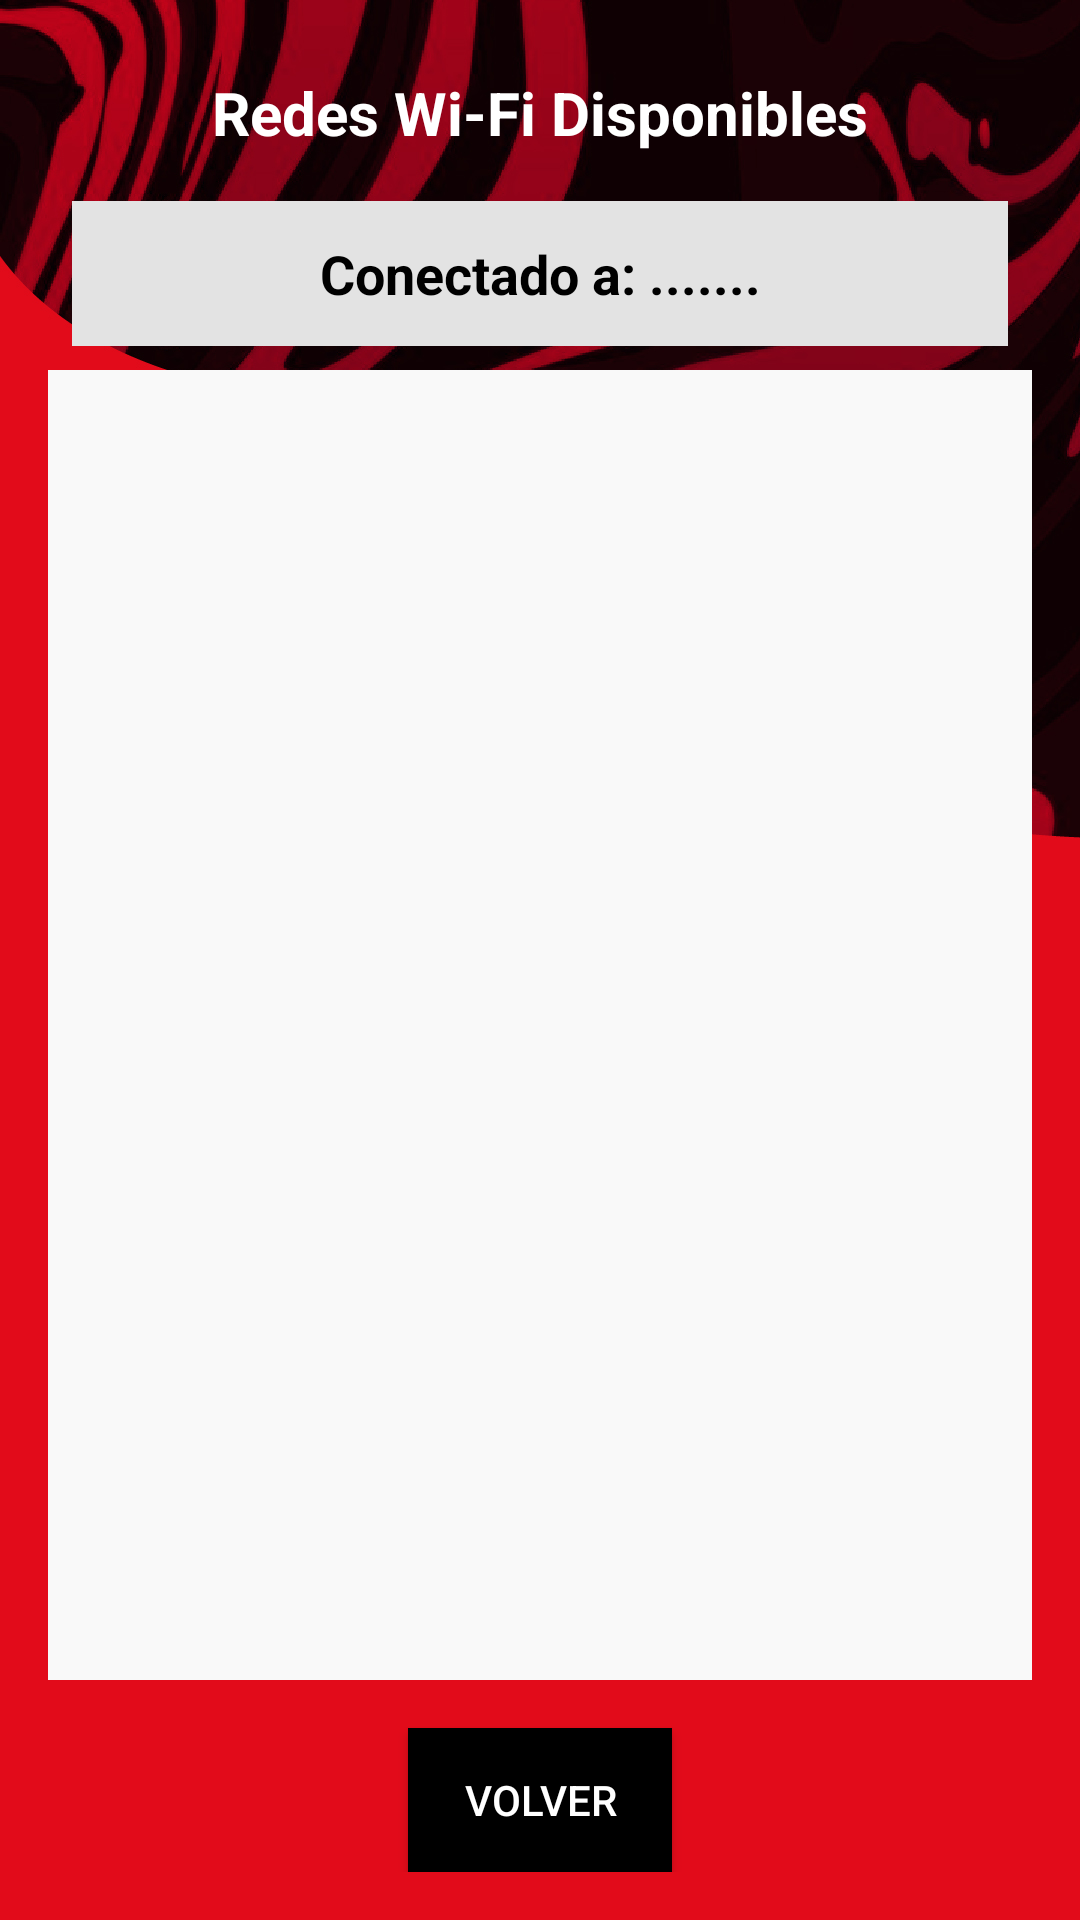

Layout XML and referenced resources for this Android screen:
<!-- AndroidManifest.xml: activity theme Theme.AppCompat.Light.NoActionBar -->
<!-- res/layout/activity_wifi_list.xml -->
<?xml version="1.0" encoding="utf-8"?>
<LinearLayout xmlns:android="http://schemas.android.com/apk/res/android"
        android:layout_width="match_parent"
        android:layout_height="match_parent"
        android:orientation="vertical"
        android:padding="16dp"
        android:gravity="center"
        android:background="@drawable/fondo_info">

    <TextView
            android:id="@+id/textView"
            android:layout_width="wrap_content"
            android:layout_height="wrap_content"
            android:text="Redes Wi-Fi Disponibles"
            android:textSize="20sp"
            android:textStyle="bold"
            android:textColor="@color/white"
            android:padding="8dp"
            android:gravity="start" />

    <LinearLayout
            android:layout_width="match_parent"
            android:layout_height="wrap_content"
            android:orientation="horizontal"
            android:gravity="center_vertical"
            android:padding="8dp">

        <TextView
                android:id="@+id/connectedNetwork"
                android:layout_width="match_parent"
                android:layout_height="wrap_content"
                android:text="Conectado a: ......."
                android:textSize="18sp"
                android:textStyle="bold"
                android:textColor="#000000"
                android:padding="12dp"
                android:background="#E3E3E3"
                android:gravity="center" />

        <View
                android:layout_width="match_parent"
                android:layout_height="1dp"
                android:background="#000000"
                android:layout_marginBottom="8dp" />

    </LinearLayout>

    <ListView
            android:id="@+id/wifiListView"
            android:layout_width="match_parent"
            android:layout_height="0dp"
            android:layout_weight="1"
            android:dividerHeight="1dp"
            android:background="#F9F9F9" />

    <Button
            android:id="@+id/btnBack"
            android:layout_width="wrap_content"
            android:layout_height="wrap_content"
            android:text="Volver"
            android:background="@color/black"
            android:textColor="#FFFFFF"
            android:padding="12dp"
            android:layout_marginTop="16dp"
            android:layout_gravity="center" />

</LinearLayout>
<!-- resources referenced by this layout -->
<resources>
  <color name="black">#FF000000</color>
  <color name="white">#FFFFFFFF</color>
  <!-- drawable fondo_info: jpg bitmap (drawable, 287470 bytes) -->
</resources>
